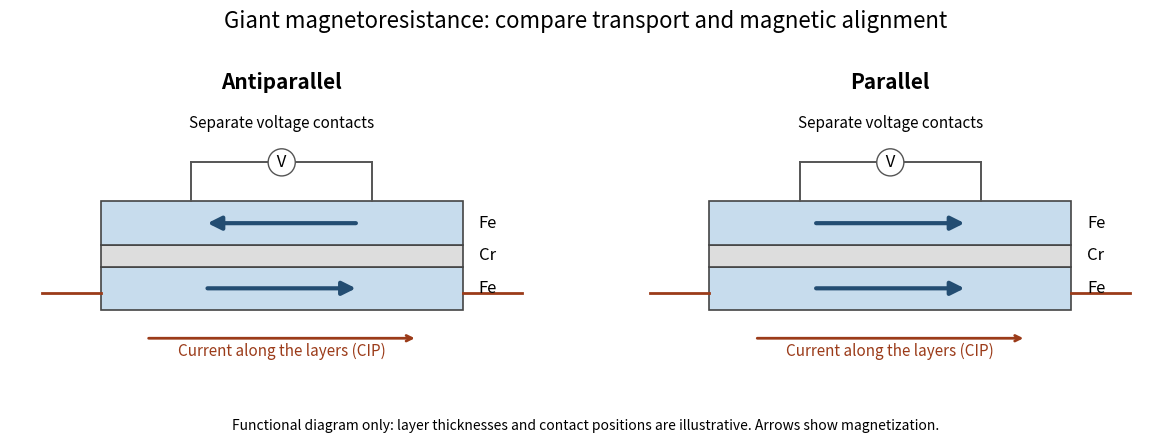

Reproduce this figure in Python. (Note: this script raises an exception after producing the figure.)
"""Original functional CIP diagram; not a reconstruction of a historical sample."""
from pathlib import Path
import matplotlib.pyplot as plt
from matplotlib.patches import Rectangle, FancyArrowPatch

fig, axs = plt.subplots(1, 2, figsize=(12, 4.4), dpi=140, facecolor='white')
for ax, parallel in zip(axs, [False, True]):
    ax.set(xlim=(-1, 11), ylim=(-1.8, 5.9)); ax.axis('off')
    for y, height, color, label in [(0, 1, '#c7dced', 'Fe'), (1, .5, '#ddd', 'Cr'), (1.5, 1, '#c7dced', 'Fe')]:
        ax.add_patch(Rectangle((1, y), 8, height, facecolor=color, edgecolor='#444', lw=1.2))
        ax.text(9.35, y+height/2, label, va='center', fontsize=12)
    for y, direction in [(.5, 1), (2, 1 if parallel else -1)]:
        start, end = (3.3, 6.7) if direction == 1 else (6.7, 3.3)
        ax.annotate('', (end,y), (start,y), arrowprops=dict(arrowstyle='-|>', color='#234d72', lw=3, mutation_scale=20))
    ax.plot([-0.3, 1], [.4, .4], color='#9b3b19', lw=2)
    ax.plot([9, 10.3], [.4, .4], color='#9b3b19', lw=2)
    ax.annotate('', (8, -.65), (2, -.65), arrowprops=dict(arrowstyle='->', color='#9b3b19', lw=2))
    ax.text(5, -1.05, 'Current along the layers (CIP)', ha='center', color='#9b3b19', fontsize=11)
    for x in [3,7]:
        ax.plot([x,x], [2.5,3.4], color='#555', lw=1.4)
    ax.plot([3,7], [3.4,3.4], color='#555', lw=1.4)
    ax.text(5,3.4,' V ', ha='center', va='center', bbox=dict(facecolor='white',edgecolor='#555', boxstyle='circle'), fontsize=12)
    ax.text(5,4.2, 'Separate voltage contacts', ha='center', fontsize=11)
    ax.text(5,5.1,'Parallel' if parallel else 'Antiparallel',ha='center',fontsize=15,weight='bold')
fig.suptitle('Giant magnetoresistance: compare transport and magnetic alignment', fontsize=16, y=.98)
fig.text(.5,.025,'Functional diagram only: layer thicknesses and contact positions are illustrative. Arrows show magnetization.',ha='center',fontsize=10)
fig.subplots_adjust(left=.02,right=.98,bottom=.12,top=.88,wspace=.12)
fig.savefig(Path.cwd() / Path(__file__).with_suffix('.png').name, facecolor='white')
